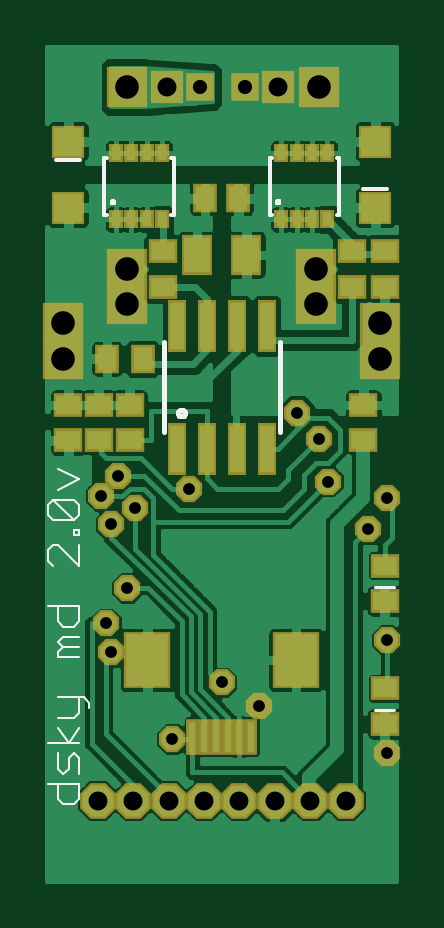
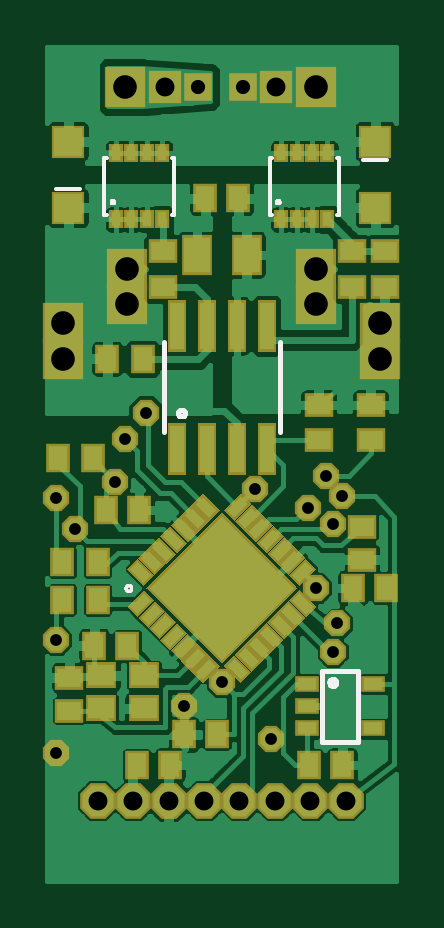
Circuit board: 7 layer files. Board 14.8 x 35.3 mm.
- top_copper: dsky_md_2.3v.cmp (48750 bytes)
- drill: dsky_md_2.3v.drd (522 bytes)
- top_silk: dsky_md_2.3v.plc (3356 bytes)
- bottom_silk: dsky_md_2.3v.pls (2821 bytes)
- bottom_copper: dsky_md_2.3v.sol (53582 bytes)
- top_mask: dsky_md_2.3v.stc (3257 bytes)
- bottom_mask: dsky_md_2.3v.sts (6645 bytes)

=== top_copper: dsky_md_2.3v.cmp (48750 bytes, source omitted) ===
=== drill: dsky_md_2.3v.drd ===
%
M48
M72
T01C0.0197
T02C0.0236
T03C0.0315
T04C0.0394
%
T01
X1774Y4194
X1695Y4667
X2050Y5257
X1774Y6320
X1616Y6793
X1892Y7128
X2187Y6596
X3073Y6911
X3624Y3683
X4254Y3289
X2798Y2738
X5239Y7738
X5396Y7029
X4884Y8171
X6065Y6242
X6380Y6754
X6380Y4391
X6380Y2502
T02
X4018Y13604
X3270Y13604
T03
X1557Y1714
X2148Y1714
X2739Y1714
X3329Y1714
X3920Y1714
X4510Y1714
X5101Y1714
X5691Y1714
X4569Y13604
X2719Y13604
T04
X2050Y13604
X2050Y10572
X2050Y9982
X987Y9667
X987Y9076
X5199Y9982
X5199Y10572
X6262Y9667
X6262Y9076
X5239Y13604
M30

=== top_silk: dsky_md_2.3v.plc ===
G75*
%MOIN*%
%OFA0B0*%
%FSLAX24Y24*%
%IPPOS*%
%LPD*%
%AMOC8*
5,1,8,0,0,1.08239X$1,22.5*
%
%ADD10C,0.0040*%
%ADD11C,0.0050*%
%ADD12C,0.0059*%
%ADD13C,0.0079*%
D10*
X000986Y001654D02*
X000901Y001739D01*
X000901Y001995D01*
X000986Y002161D02*
X000901Y002246D01*
X000901Y002502D01*
X001072Y002417D02*
X001072Y002246D01*
X000986Y002161D01*
X001072Y002417D02*
X001157Y002502D01*
X001242Y002417D01*
X001242Y002161D01*
X001242Y001995D02*
X001242Y001739D01*
X001157Y001654D01*
X000986Y001654D01*
X000731Y001995D02*
X001242Y001995D01*
X001242Y002669D02*
X000731Y002669D01*
X000901Y002924D02*
X001072Y002669D01*
X001242Y002924D01*
X001157Y003091D02*
X001242Y003177D01*
X001242Y003433D01*
X001327Y003433D02*
X001413Y003347D01*
X001413Y003262D01*
X001327Y003433D02*
X000901Y003433D01*
X000901Y003091D02*
X001157Y003091D01*
X001242Y004107D02*
X000901Y004107D01*
X000901Y004192D01*
X000986Y004277D01*
X000901Y004362D01*
X000986Y004448D01*
X001242Y004448D01*
X001242Y004277D02*
X000986Y004277D01*
X000986Y004614D02*
X000901Y004699D01*
X000901Y004955D01*
X000731Y004955D02*
X001242Y004955D01*
X001242Y004699D01*
X001157Y004614D01*
X000986Y004614D01*
X000816Y005629D02*
X000731Y005714D01*
X000731Y005885D01*
X000816Y005970D01*
X000901Y005970D01*
X001242Y005629D01*
X001242Y005970D01*
X001242Y006137D02*
X001242Y006222D01*
X001157Y006222D01*
X001157Y006137D01*
X001242Y006137D01*
X001157Y006390D02*
X000816Y006731D01*
X001157Y006731D01*
X001242Y006646D01*
X001242Y006476D01*
X001157Y006390D01*
X000816Y006390D01*
X000731Y006476D01*
X000731Y006646D01*
X000816Y006731D01*
X000901Y006898D02*
X001242Y007068D01*
X000901Y007239D01*
D11*
X001775Y011694D02*
X001777Y011704D01*
X001782Y011713D01*
X001791Y011719D01*
X001800Y011722D01*
X001811Y011721D01*
X001820Y011716D01*
X001827Y011709D01*
X001831Y011699D01*
X001831Y011689D01*
X001827Y011679D01*
X001820Y011672D01*
X001811Y011667D01*
X001800Y011666D01*
X001791Y011669D01*
X001782Y011675D01*
X001777Y011684D01*
X001775Y011694D01*
X004531Y011694D02*
X004533Y011704D01*
X004538Y011713D01*
X004547Y011719D01*
X004556Y011722D01*
X004567Y011721D01*
X004576Y011716D01*
X004583Y011709D01*
X004587Y011699D01*
X004587Y011689D01*
X004583Y011679D01*
X004576Y011672D01*
X004567Y011667D01*
X004556Y011666D01*
X004547Y011669D01*
X004538Y011675D01*
X004533Y011684D01*
X004531Y011694D01*
X006180Y005276D02*
X006502Y005276D01*
X006502Y003228D02*
X006180Y003228D01*
D12*
X005583Y011478D02*
X005583Y012423D01*
X005544Y012423D01*
X005987Y011911D02*
X006380Y011911D01*
X005583Y011478D02*
X005544Y011478D01*
X004461Y011478D02*
X004422Y011478D01*
X004422Y012423D01*
X004461Y012423D01*
X002827Y012423D02*
X002827Y011478D01*
X002788Y011478D01*
X002827Y012423D02*
X002788Y012423D01*
X001705Y012423D02*
X001666Y012423D01*
X001666Y011478D01*
X001705Y011478D01*
X001262Y012383D02*
X000868Y012383D01*
D13*
X002660Y009352D02*
X002660Y007856D01*
X002899Y008171D02*
X002901Y008185D01*
X002907Y008199D01*
X002915Y008211D01*
X002927Y008219D01*
X002941Y008225D01*
X002955Y008227D01*
X002969Y008225D01*
X002983Y008219D01*
X002995Y008211D01*
X003003Y008199D01*
X003009Y008185D01*
X003011Y008171D01*
X003009Y008157D01*
X003003Y008143D01*
X002995Y008131D01*
X002983Y008123D01*
X002969Y008117D01*
X002955Y008115D01*
X002941Y008117D01*
X002927Y008123D01*
X002915Y008131D01*
X002907Y008143D01*
X002901Y008157D01*
X002899Y008171D01*
X004589Y007856D02*
X004589Y009352D01*
M02*

=== bottom_silk: dsky_md_2.3v.pls ===
G75*
%MOIN*%
%OFA0B0*%
%FSLAX24Y24*%
%IPPOS*%
%LPD*%
%AMOC8*
5,1,8,0,0,1.08239X$1,22.5*
%
%ADD10C,0.0050*%
%ADD11C,0.0059*%
%ADD12C,0.0079*%
D10*
X005130Y005257D02*
X005132Y005270D01*
X005137Y005283D01*
X005146Y005294D01*
X005157Y005301D01*
X005170Y005306D01*
X005183Y005307D01*
X005197Y005304D01*
X005209Y005298D01*
X005219Y005289D01*
X005226Y005277D01*
X005230Y005264D01*
X005230Y005250D01*
X005226Y005237D01*
X005219Y005225D01*
X005209Y005216D01*
X005197Y005210D01*
X005183Y005207D01*
X005170Y005208D01*
X005157Y005213D01*
X005146Y005220D01*
X005137Y005231D01*
X005132Y005244D01*
X005130Y005257D01*
X005417Y011694D02*
X005419Y011704D01*
X005424Y011713D01*
X005433Y011719D01*
X005442Y011722D01*
X005453Y011721D01*
X005462Y011716D01*
X005469Y011709D01*
X005473Y011699D01*
X005473Y011689D01*
X005469Y011679D01*
X005462Y011672D01*
X005453Y011667D01*
X005442Y011666D01*
X005433Y011669D01*
X005424Y011675D01*
X005419Y011684D01*
X005417Y011694D01*
X002661Y011694D02*
X002663Y011704D01*
X002668Y011713D01*
X002677Y011719D01*
X002686Y011722D01*
X002697Y011721D01*
X002706Y011716D01*
X002713Y011709D01*
X002717Y011699D01*
X002717Y011689D01*
X002713Y011679D01*
X002706Y011672D01*
X002697Y011667D01*
X002686Y011666D01*
X002677Y011669D01*
X002668Y011675D01*
X002663Y011684D01*
X002661Y011694D01*
D11*
X002788Y011478D02*
X002827Y011478D01*
X002827Y012423D01*
X002788Y012423D01*
X001705Y012423D02*
X001666Y012423D01*
X001666Y011478D01*
X001705Y011478D01*
X001262Y012383D02*
X000868Y012383D01*
X004422Y012423D02*
X004422Y011478D01*
X004461Y011478D01*
X004422Y012423D02*
X004461Y012423D01*
X005544Y012423D02*
X005583Y012423D01*
X005583Y011478D01*
X005544Y011478D01*
X005987Y011911D02*
X006380Y011911D01*
D12*
X001961Y002698D02*
X001351Y002698D01*
X001351Y003880D01*
X001961Y003880D01*
X001961Y002698D01*
X001718Y003683D02*
X001720Y003697D01*
X001726Y003711D01*
X001734Y003723D01*
X001746Y003731D01*
X001760Y003737D01*
X001774Y003739D01*
X001788Y003737D01*
X001802Y003731D01*
X001814Y003723D01*
X001822Y003711D01*
X001828Y003697D01*
X001830Y003683D01*
X001828Y003669D01*
X001822Y003655D01*
X001814Y003643D01*
X001802Y003635D01*
X001788Y003629D01*
X001774Y003627D01*
X001760Y003629D01*
X001746Y003635D01*
X001734Y003643D01*
X001726Y003655D01*
X001720Y003669D01*
X001718Y003683D01*
X002660Y007856D02*
X002660Y009352D01*
X004238Y008171D02*
X004240Y008185D01*
X004246Y008199D01*
X004254Y008211D01*
X004266Y008219D01*
X004280Y008225D01*
X004294Y008227D01*
X004308Y008225D01*
X004322Y008219D01*
X004334Y008211D01*
X004342Y008199D01*
X004348Y008185D01*
X004350Y008171D01*
X004348Y008157D01*
X004342Y008143D01*
X004334Y008131D01*
X004322Y008123D01*
X004308Y008117D01*
X004294Y008115D01*
X004280Y008117D01*
X004266Y008123D01*
X004254Y008131D01*
X004246Y008143D01*
X004240Y008157D01*
X004238Y008171D01*
X004589Y007856D02*
X004589Y009352D01*
M02*

=== bottom_copper: dsky_md_2.3v.sol (53582 bytes, source omitted) ===
=== top_mask: dsky_md_2.3v.stc ===
G75*
%MOIN*%
%OFA0B0*%
%FSLAX24Y24*%
%IPPOS*%
%LPD*%
%AMOC8*
5,1,8,0,0,1.08239X$1,22.5*
%
%ADD10R,0.0237X0.0316*%
%ADD11R,0.0316X0.0867*%
%ADD12R,0.0395X0.0474*%
%ADD13R,0.0513X0.0671*%
%ADD14R,0.0474X0.0395*%
%ADD15R,0.0198X0.0592*%
%ADD16R,0.0789X0.0946*%
%ADD17R,0.0552X0.0552*%
%ADD18OC8,0.0515*%
%ADD19OC8,0.0595*%
%ADD20OC8,0.0357*%
%ADD21OC8,0.0437*%
%ADD22R,0.0475X0.0475*%
%ADD23R,0.0555X0.0555*%
%ADD24R,0.0591X0.0591*%
%ADD25R,0.0671X0.0671*%
%ADD26R,0.0396X0.0396*%
%ADD27R,0.0476X0.0476*%
D10*
X001863Y011399D03*
X002118Y011399D03*
X002374Y011399D03*
X002630Y011399D03*
X002630Y012502D03*
X002374Y012502D03*
X002118Y012502D03*
X001863Y012502D03*
X004618Y012502D03*
X004874Y012502D03*
X005130Y012502D03*
X005386Y012502D03*
X005386Y011399D03*
X005130Y011399D03*
X004874Y011399D03*
X004618Y011399D03*
D11*
X004374Y009628D03*
X003874Y009628D03*
X003374Y009628D03*
X002874Y009628D03*
X002874Y007580D03*
X003374Y007580D03*
X003874Y007580D03*
X004374Y007580D03*
D12*
X003900Y011754D03*
X003349Y011754D03*
X002305Y009076D03*
X001715Y009076D03*
D13*
X003211Y010809D03*
X004038Y010809D03*
D14*
X002640Y010868D03*
X002640Y010277D03*
X002089Y008309D03*
X002089Y007718D03*
X001577Y007718D03*
X001577Y008309D03*
X001065Y008309D03*
X001065Y007718D03*
X005790Y010277D03*
X005790Y010868D03*
X006341Y010868D03*
X006341Y010277D03*
X005987Y008309D03*
X005987Y007718D03*
X006341Y005631D03*
X006341Y005041D03*
X006341Y003584D03*
X006341Y002994D03*
D15*
X004116Y002777D03*
X003920Y002777D03*
X003723Y002777D03*
X003526Y002777D03*
X003329Y002777D03*
X003132Y002777D03*
D16*
X002384Y004057D03*
X004865Y004057D03*
D17*
X006183Y011596D03*
X006183Y012698D03*
X001065Y012698D03*
X001065Y011596D03*
D18*
X001557Y001714D03*
X002148Y001714D03*
X002739Y001714D03*
X003329Y001714D03*
X003920Y001714D03*
X004510Y001714D03*
X005101Y001714D03*
X005691Y001714D03*
D19*
X001557Y001714D03*
X002148Y001714D03*
X002739Y001714D03*
X003329Y001714D03*
X003920Y001714D03*
X004510Y001714D03*
X005101Y001714D03*
X005691Y001714D03*
D20*
X006380Y002502D03*
X006380Y004391D03*
X006065Y006242D03*
X006380Y006754D03*
X005396Y007029D03*
X005239Y007738D03*
X004884Y008171D03*
X003073Y006911D03*
X002187Y006596D03*
X001892Y007128D03*
X001616Y006793D03*
X001774Y006320D03*
X002050Y005257D03*
X001695Y004667D03*
X001774Y004194D03*
X002798Y002738D03*
X003624Y003683D03*
X004254Y003289D03*
D21*
X004254Y003289D03*
X003624Y003683D03*
X002798Y002738D03*
X001774Y004194D03*
X001695Y004667D03*
X002050Y005257D03*
X001774Y006320D03*
X001616Y006793D03*
X001892Y007128D03*
X002187Y006596D03*
X003073Y006911D03*
X004884Y008171D03*
X005239Y007738D03*
X005396Y007029D03*
X006065Y006242D03*
X006380Y006754D03*
X006380Y004391D03*
X006380Y002502D03*
D22*
X004569Y013604D03*
X002719Y013604D03*
D23*
X002719Y013604D03*
X004569Y013604D03*
D24*
X005239Y013604D03*
X005199Y010572D03*
X005199Y009982D03*
X006262Y009667D03*
X006262Y009076D03*
X002050Y009982D03*
X002050Y010572D03*
X000987Y009667D03*
X000987Y009076D03*
X002050Y013604D03*
D25*
X002050Y013604D03*
X002050Y010572D03*
X002050Y009982D03*
X000987Y009667D03*
X000987Y009076D03*
X005199Y009982D03*
X005199Y010572D03*
X006262Y009667D03*
X006262Y009076D03*
X005239Y013604D03*
D26*
X004018Y013604D03*
X003270Y013604D03*
D27*
X003270Y013604D03*
X004018Y013604D03*
M02*

=== bottom_mask: dsky_md_2.3v.sts (6645 bytes, source omitted) ===
